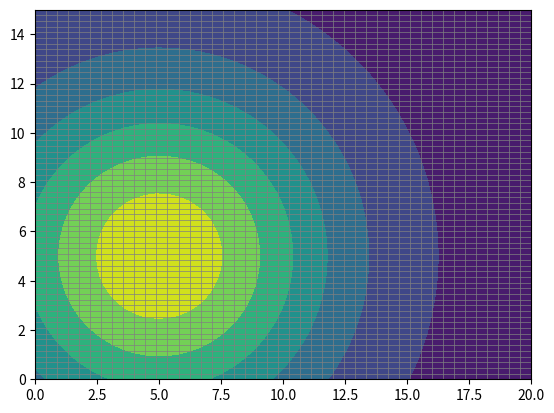

Source code (Python):
# Importation de bibliothèques aditionnelles
import numpy as np
import pandas as pd
import matplotlib.pyplot as plt

# On fixe les paramètres:
longueur = 20
hauteur = 15
nb_segments_x = 45
nb_segment_y = 65
XC = 5
YC = 5
coeff_diffusion = 0.7
amplitude_point_chaud = 50
sigma_point_chaud = 5
temperature_atmosphere = 20

# Fonction qui génère une grille de calcul (de forme carrée)
# On créé un vecteur X
def grille(longueur, hauteur, nb_segments_x, nb_segments_y):   
    x = np.linspace(0,longueur,nb_segments_x + 1)
    y = np.linspace(0,hauteur,nb_segments_y + 1)
    xv, yv = np.meshgrid(x,y)
    grid = {}
    grid['X'] = x
    grid['Y'] = y
    plt.figure()
    plt.plot(grid['X'], yv.transpose(), linestyle='-', color='grey', linewidth=0.5)
    plt.plot(xv, grid['Y'], linestyle='-', color='grey', linewidth=0.5)
    return grid

# Sur la grille de calcul, on trace le contour en couleur pour le champ de température
#plt.contourf([xc,yc],temperature_initiale)

def interface():
    params = {}
    params['L'] = 10
    params['H'] = 10

def solution_initiale(grid, Amplitude, écartement, XC, YC, temperature_atmosphere):
    Temp_init=np.ones((len(grid['X']), len(grid['Y'])))*temperature_atmosphere
    for index_X in range(len(grid['X'])):
        for index_Y in range(len(grid['Y'])):
            Temp_init[index_X, index_Y] += Amplitude*np.exp(-(((grid['X'][index_X]-XC)**2)/(2*écartement**2)+((grid['Y'][index_Y]-YC)**2)/(2*écartement**2)))
    print(Temp_init)

    return Temp_init

def Affichage_temp(grid, Temp):
    plt.contourf(grid['X'], grid['Y'], Temp.transpose())
    plt.show()
            
def Calcul_RHS(grid, coeff_diffusion, Temp):
    RHS = np.zeros((len(grid['X']), len(grid['Y'])))
    for index_X in range(1, len(grid['X'])-1):
        for index_Y in range(1, len(grid['Y'])-1):
            RHS[index_X, index_Y] = coeff_diffusion*((Temp[index_X+1, index_Y] - 2*Temp[index_X, index_Y] + Temp[index_X-1, index_Y])/(grid['X'][1]**2) + (Temp[index_X, index_Y+1] - 2*Temp[index_X, index_Y] + Temp[index_X, index_Y-1])/(grid['Y'][1]**2))
    return RHS


#def avancement_temporel():


Grille=grille(longueur, hauteur, nb_segments_x, nb_segment_y)
Temp_init = solution_initiale(Grille, amplitude_point_chaud, sigma_point_chaud, XC, YC, temperature_atmosphere)
Affichage_temp(Grille, Temp_init)
Calcul_RHS(Grille, coeff_diffusion, Temp_init)